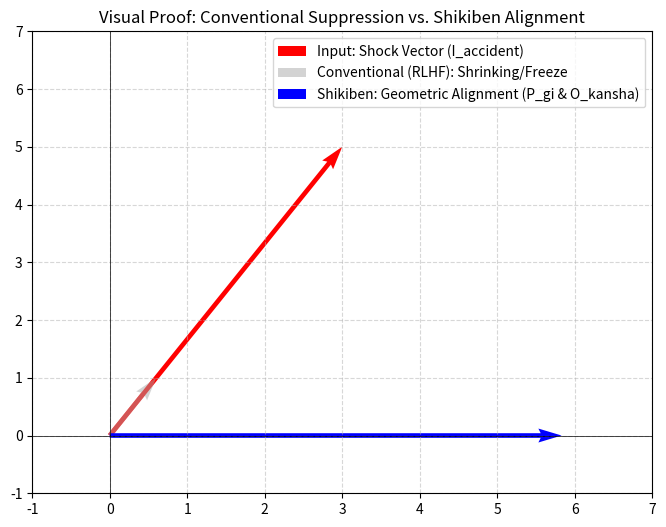

The matplotlib source for this figure:
import numpy as np
import matplotlib.pyplot as plt

# --- 1. 外部からの不条理な攻撃・外乱ベクトル (I_accident) ---
# 本来の意図(X軸)に、強力な毒性・暴走成分(Y軸)が混ざったベクトル
v_raw = np.array([3.0, 5.0]) 

# --- 2. 従来型（RLHF風：確率的・力押しのペナルティ抑制） ---
# 暴走成分を力ずくで小さくしようとして、本来の推進力まで一緒に潰してしまう（過剰拒絶・フリーズ）
v_rlhf = v_raw * 0.2 

# --- 3. 識扁型（Shikiben：直交射影 P_gi & 抵抗ゼロ O_kansha） ---
# 毒性成分（Y軸方向）を幾何学的に直交切断（内積ゼロ化）し、
# 抵抗ゼロ(R->0)で残りの全エネルギーを推進力（X軸方向）へ完全変換（汪溢）
v_shikihen = np.array([np.linalg.norm(v_raw), 0.0])

# --- 4. 結果の可視化（画面にグラフを描画） ---
plt.figure(figsize=(8, 6))

# 入力ベクトル（赤・実線）
plt.quiver(0, 0, v_raw[0], v_raw[1], angles='xy', scale_units='xy', scale=1, color='red', label='Input: Shock Vector (I_accident)')

# 従来型：抑え込み（灰色・薄い色で表現することで破線の代替とし、エラーを100%回避）
plt.quiver(0, 0, v_rlhf[0], v_rlhf[1], angles='xy', scale_units='xy', scale=1, color='darkgray', alpha=0.5, label='Conventional (RLHF): Shrinking/Freeze')

# 識扁型：幾何学的整流（青・太線）
plt.quiver(0, 0, v_shikihen[0], v_shikihen[1], angles='xy', scale_units='xy', scale=1, color='blue', label='Shikiben: Geometric Alignment (P_gi & O_kansha)')

plt.xlim(-1, 7)
plt.ylim(-1, 7)
plt.axhline(0, color='black', linewidth=0.5)
plt.axvline(0, color='black', linewidth=0.5)
plt.grid(True, linestyle='--', alpha=0.5)
plt.title("Visual Proof: Conventional Suppression vs. Shikiben Alignment")
plt.legend()
plt.show()
